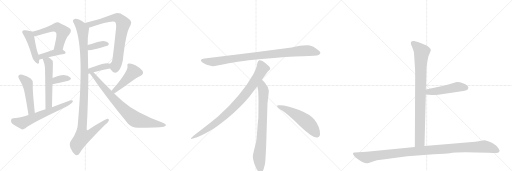
t = 0.00 s
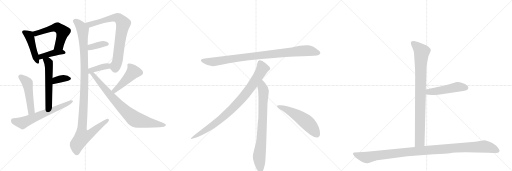
t = 3.14 s
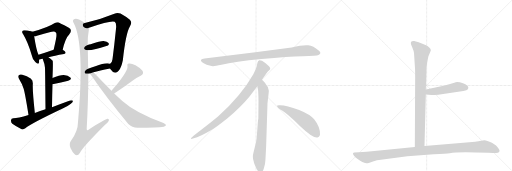
t = 6.29 s
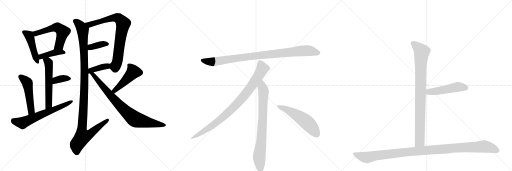
t = 9.43 s
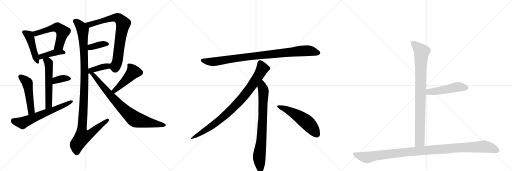
t = 12.57 s
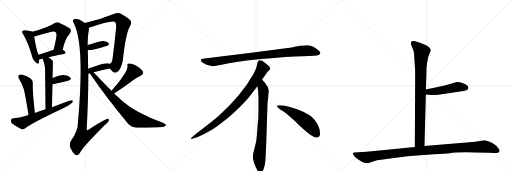
t = 15.72 s

The animated SVG that drew these frames (rendered in a browser with its animation timeline set to each time). Animation: 20 CSS @keyframes rules; one cycle of 15.72 s.

<svg version="1.1" viewBox="0 0 3072 1024" xmlns="http://www.w3.org/2000/svg">
  <g stroke="lightgray" stroke-dasharray="1,1" stroke-width="1" transform="scale(4, 4)">
    <line x1="0" y1="0" x2="256" y2="256"></line>
    <line x1="256" y1="0" x2="0" y2="256"></line>
    <line x1="128" y1="0" x2="128" y2="256"></line>
    <line x1="0" y1="128" x2="256" y2="128"></line>
    <line x1="256" y1="0" x2="512" y2="256"></line>
    <line x1="512" y1="0" x2="256" y2="256"></line>
    <line x1="384" y1="0" x2="384" y2="256"></line>
    <line x1="256" y1="128" x2="512" y2="128"></line>
    <line x1="512" y1="0" x2="768" y2="256"></line>
    <line x1="768" y1="0" x2="512" y2="256"></line>
    <line x1="640" y1="0" x2="640" y2="256"></line>
    <line x1="512" y1="128" x2="768" y2="128"></line>
  </g>
<g transform="scale(1, -1) translate(0, -850)">
   <style type="text/css">
    @keyframes keyframes0 {
      from {
       stroke: black;
       stroke-dashoffset: 458;
       stroke-width: 128;
       }
       60% {
       animation-timing-function: step-end;
       stroke: black;
       stroke-dashoffset: 0;
       stroke-width: 128;
       }
       to {
       stroke: black;
       stroke-width: 1024;
       }
       }
       #make-me-a-hanzi-animation-0 {
         animation: keyframes0 0.622721s both;
         animation-delay: 0.000000s;
         animation-timing-function: linear;
       }
    @keyframes keyframes1 {
      from {
       stroke: black;
       stroke-dashoffset: 561;
       stroke-width: 128;
       }
       65% {
       animation-timing-function: step-end;
       stroke: black;
       stroke-dashoffset: 0;
       stroke-width: 128;
       }
       to {
       stroke: black;
       stroke-width: 1024;
       }
       }
       #make-me-a-hanzi-animation-1 {
         animation: keyframes1 0.706543s both;
         animation-delay: 0.622721s;
         animation-timing-function: linear;
       }
    @keyframes keyframes2 {
      from {
       stroke: black;
       stroke-dashoffset: 409;
       stroke-width: 128;
       }
       57% {
       animation-timing-function: step-end;
       stroke: black;
       stroke-dashoffset: 0;
       stroke-width: 128;
       }
       to {
       stroke: black;
       stroke-width: 1024;
       }
       }
       #make-me-a-hanzi-animation-2 {
         animation: keyframes2 0.582845s both;
         animation-delay: 1.329264s;
         animation-timing-function: linear;
       }
    @keyframes keyframes3 {
      from {
       stroke: black;
       stroke-dashoffset: 563;
       stroke-width: 128;
       }
       65% {
       animation-timing-function: step-end;
       stroke: black;
       stroke-dashoffset: 0;
       stroke-width: 128;
       }
       to {
       stroke: black;
       stroke-width: 1024;
       }
       }
       #make-me-a-hanzi-animation-3 {
         animation: keyframes3 0.708171s both;
         animation-delay: 1.912109s;
         animation-timing-function: linear;
       }
    @keyframes keyframes4 {
      from {
       stroke: black;
       stroke-dashoffset: 359;
       stroke-width: 128;
       }
       54% {
       animation-timing-function: step-end;
       stroke: black;
       stroke-dashoffset: 0;
       stroke-width: 128;
       }
       to {
       stroke: black;
       stroke-width: 1024;
       }
       }
       #make-me-a-hanzi-animation-4 {
         animation: keyframes4 0.542155s both;
         animation-delay: 2.620280s;
         animation-timing-function: linear;
       }
    @keyframes keyframes5 {
      from {
       stroke: black;
       stroke-dashoffset: 498;
       stroke-width: 128;
       }
       62% {
       animation-timing-function: step-end;
       stroke: black;
       stroke-dashoffset: 0;
       stroke-width: 128;
       }
       to {
       stroke: black;
       stroke-width: 1024;
       }
       }
       #make-me-a-hanzi-animation-5 {
         animation: keyframes5 0.655273s both;
         animation-delay: 3.162435s;
         animation-timing-function: linear;
       }
    @keyframes keyframes6 {
      from {
       stroke: black;
       stroke-dashoffset: 638;
       stroke-width: 128;
       }
       67% {
       animation-timing-function: step-end;
       stroke: black;
       stroke-dashoffset: 0;
       stroke-width: 128;
       }
       to {
       stroke: black;
       stroke-width: 1024;
       }
       }
       #make-me-a-hanzi-animation-6 {
         animation: keyframes6 0.769206s both;
         animation-delay: 3.817708s;
         animation-timing-function: linear;
       }
    @keyframes keyframes7 {
      from {
       stroke: black;
       stroke-dashoffset: 780;
       stroke-width: 128;
       }
       72% {
       animation-timing-function: step-end;
       stroke: black;
       stroke-dashoffset: 0;
       stroke-width: 128;
       }
       to {
       stroke: black;
       stroke-width: 1024;
       }
       }
       #make-me-a-hanzi-animation-7 {
         animation: keyframes7 0.884766s both;
         animation-delay: 4.586914s;
         animation-timing-function: linear;
       }
    @keyframes keyframes8 {
      from {
       stroke: black;
       stroke-dashoffset: 370;
       stroke-width: 128;
       }
       55% {
       animation-timing-function: step-end;
       stroke: black;
       stroke-dashoffset: 0;
       stroke-width: 128;
       }
       to {
       stroke: black;
       stroke-width: 1024;
       }
       }
       #make-me-a-hanzi-animation-8 {
         animation: keyframes8 0.551107s both;
         animation-delay: 5.471680s;
         animation-timing-function: linear;
       }
    @keyframes keyframes9 {
      from {
       stroke: black;
       stroke-dashoffset: 387;
       stroke-width: 128;
       }
       56% {
       animation-timing-function: step-end;
       stroke: black;
       stroke-dashoffset: 0;
       stroke-width: 128;
       }
       to {
       stroke: black;
       stroke-width: 1024;
       }
       }
       #make-me-a-hanzi-animation-9 {
         animation: keyframes9 0.564941s both;
         animation-delay: 6.022786s;
         animation-timing-function: linear;
       }
    @keyframes keyframes10 {
      from {
       stroke: black;
       stroke-dashoffset: 1143;
       stroke-width: 128;
       }
       79% {
       animation-timing-function: step-end;
       stroke: black;
       stroke-dashoffset: 0;
       stroke-width: 128;
       }
       to {
       stroke: black;
       stroke-width: 1024;
       }
       }
       #make-me-a-hanzi-animation-10 {
         animation: keyframes10 1.180176s both;
         animation-delay: 6.587728s;
         animation-timing-function: linear;
       }
    @keyframes keyframes11 {
      from {
       stroke: black;
       stroke-dashoffset: 472;
       stroke-width: 128;
       }
       61% {
       animation-timing-function: step-end;
       stroke: black;
       stroke-dashoffset: 0;
       stroke-width: 128;
       }
       to {
       stroke: black;
       stroke-width: 1024;
       }
       }
       #make-me-a-hanzi-animation-11 {
         animation: keyframes11 0.634115s both;
         animation-delay: 7.767904s;
         animation-timing-function: linear;
       }
    @keyframes keyframes12 {
      from {
       stroke: black;
       stroke-dashoffset: 818;
       stroke-width: 128;
       }
       73% {
       animation-timing-function: step-end;
       stroke: black;
       stroke-dashoffset: 0;
       stroke-width: 128;
       }
       to {
       stroke: black;
       stroke-width: 1024;
       }
       }
       #make-me-a-hanzi-animation-12 {
         animation: keyframes12 0.915690s both;
         animation-delay: 8.402018s;
         animation-timing-function: linear;
       }
    @keyframes keyframes13 {
      from {
       stroke: black;
       stroke-dashoffset: 952;
       stroke-width: 128;
       }
       76% {
       animation-timing-function: step-end;
       stroke: black;
       stroke-dashoffset: 0;
       stroke-width: 128;
       }
       to {
       stroke: black;
       stroke-width: 1024;
       }
       }
       #make-me-a-hanzi-animation-13 {
         animation: keyframes13 1.024740s both;
         animation-delay: 9.317708s;
         animation-timing-function: linear;
       }
    @keyframes keyframes14 {
      from {
       stroke: black;
       stroke-dashoffset: 897;
       stroke-width: 128;
       }
       74% {
       animation-timing-function: step-end;
       stroke: black;
       stroke-dashoffset: 0;
       stroke-width: 128;
       }
       to {
       stroke: black;
       stroke-width: 1024;
       }
       }
       #make-me-a-hanzi-animation-14 {
         animation: keyframes14 0.979980s both;
         animation-delay: 10.342448s;
         animation-timing-function: linear;
       }
    @keyframes keyframes15 {
      from {
       stroke: black;
       stroke-dashoffset: 792;
       stroke-width: 128;
       }
       72% {
       animation-timing-function: step-end;
       stroke: black;
       stroke-dashoffset: 0;
       stroke-width: 128;
       }
       to {
       stroke: black;
       stroke-width: 1024;
       }
       }
       #make-me-a-hanzi-animation-15 {
         animation: keyframes15 0.894531s both;
         animation-delay: 11.322428s;
         animation-timing-function: linear;
       }
    @keyframes keyframes16 {
      from {
       stroke: black;
       stroke-dashoffset: 548;
       stroke-width: 128;
       }
       64% {
       animation-timing-function: step-end;
       stroke: black;
       stroke-dashoffset: 0;
       stroke-width: 128;
       }
       to {
       stroke: black;
       stroke-width: 1024;
       }
       }
       #make-me-a-hanzi-animation-16 {
         animation: keyframes16 0.695964s both;
         animation-delay: 12.216960s;
         animation-timing-function: linear;
       }
    @keyframes keyframes17 {
      from {
       stroke: black;
       stroke-dashoffset: 904;
       stroke-width: 128;
       }
       75% {
       animation-timing-function: step-end;
       stroke: black;
       stroke-dashoffset: 0;
       stroke-width: 128;
       }
       to {
       stroke: black;
       stroke-width: 1024;
       }
       }
       #make-me-a-hanzi-animation-17 {
         animation: keyframes17 0.985677s both;
         animation-delay: 12.912923s;
         animation-timing-function: linear;
       }
    @keyframes keyframes18 {
      from {
       stroke: black;
       stroke-dashoffset: 495;
       stroke-width: 128;
       }
       62% {
       animation-timing-function: step-end;
       stroke: black;
       stroke-dashoffset: 0;
       stroke-width: 128;
       }
       to {
       stroke: black;
       stroke-width: 1024;
       }
       }
       #make-me-a-hanzi-animation-18 {
         animation: keyframes18 0.652832s both;
         animation-delay: 13.898600s;
         animation-timing-function: linear;
       }
    @keyframes keyframes19 {
      from {
       stroke: black;
       stroke-dashoffset: 1125;
       stroke-width: 128;
       }
       79% {
       animation-timing-function: step-end;
       stroke: black;
       stroke-dashoffset: 0;
       stroke-width: 128;
       }
       to {
       stroke: black;
       stroke-width: 1024;
       }
       }
       #make-me-a-hanzi-animation-19 {
         animation: keyframes19 1.165527s both;
         animation-delay: 14.551432s;
         animation-timing-function: linear;
       }
</style>
<path d="M 194 661 Q 184 665 149 669 Q 137 670 135 665 Q 129 659 139 645 Q 167 599 191 518 Q 195 494 212 479 Q 231 460 234 476 Q 235 483 235 493 L 231 522 Q 219 544 205 633 C 201 659 201 659 194 661 Z" fill="lightgray"></path> 
<path d="M 376 552 Q 392 622 415 644 Q 437 671 413 685 Q 352 718 347 718 Q 337 718 326 712 Q 289 687 194 661 C 165 653 176 627 205 633 Q 212 634 222 637 Q 265 650 303 659 Q 328 666 335 656 Q 342 650 336 617 Q 330 587 322 552 C 315 523 369 523 376 552 Z" fill="lightgray"></path> 
<path d="M 291 507 Q 325 517 384 527 Q 394 528 394 536 Q 393 543 376 552 C 355 564 350 562 322 552 Q 270 534 231 522 C 202 513 206 487 235 493 Q 250 496 256 498 L 291 507 Z" fill="lightgray"></path> 
<path d="M 312 208 Q 313 281 315 345 L 315 383 Q 319 482 316 487 Q 303 500 291 507 C 266 524 245 526 256 498 Q 268 468 270 444 Q 271 419 273 195 C 273 165 312 178 312 208 Z" fill="lightgray"></path> 
<path d="M 315 345 Q 369 358 409 367 Q 433 374 422 386 Q 409 399 382 401 Q 357 401 315 383 C 287 371 286 338 315 345 Z" fill="lightgray"></path> 
<path d="M 209 173 Q 194 314 197 348 Q 198 370 184 380 Q 162 396 134 403 Q 121 407 113 400 Q 106 394 113 380 Q 132 350 142 318 Q 151 287 171 161 C 176 131 212 143 209 173 Z" fill="lightgray"></path> 
<path d="M 171 161 Q 107 142 80 141 Q 67 140 66 129 Q 65 116 74 108 Q 96 92 130 75 Q 140 72 152 81 Q 188 111 379 201 Q 406 214 425 229 Q 438 236 438 246 Q 432 252 420 248 Q 368 229 312 208 L 273 195 Q 240 185 209 173 L 171 161 Z" fill="lightgray"></path> 
<path d="M 660 440 Q 661 439 663 435 Q 688 398 713 428 Q 728 446 737 490 Q 755 655 780 694 Q 795 716 779 732 Q 758 751 723 770 Q 704 777 686 769 Q 604 735 509 713 C 480 706 506 674 534 684 Q 667 730 688 720 Q 700 713 696 678 Q 686 579 675 496 Q 672 474 661 469 C 649 455 649 455 660 440 Z" fill="lightgray"></path> 
<path d="M 527 550 Q 563 550 648 578 Q 648 579 649 579 Q 656 586 651 593 Q 644 602 621 605 Q 606 606 544 586 Q 535 585 526 581 C 498 570 497 549 527 550 Z" fill="lightgray"></path> 
<path d="M 530 409 Q 534 410 540 410 L 561 417 Q 595 427 660 440 C 689 446 690 461 661 469 Q 634 478 572 454 Q 548 447 529 439 C 501 428 500 404 530 409 Z" fill="lightgray"></path> 
<path d="M 509 713 Q 491 726 474 734 Q 453 741 444 735 Q 432 728 443 711 Q 509 584 468 119 Q 468 64 426 6 Q 413 -12 423 -37 Q 436 -67 451 -78 Q 467 -87 479 -67 Q 492 -36 629 101 Q 648 117 653 127 Q 656 139 645 138 Q 635 138 531 73 Q 524 66 520 75 Q 530 256 530 409 L 529 439 Q 528 497 527 550 L 526 581 Q 525 630 533 671 Q 534 678 534 684 C 536 696 534 697 509 713 Z" fill="lightgray"></path> 
<path d="M 685 290 Q 721 312 799 369 Q 818 385 844 397 Q 866 407 855 426 Q 840 444 813 459 Q 788 472 774 470 Q 761 469 765 454 Q 769 429 700 343 Q 685 327 669 306 C 651 282 660 274 685 290 Z" fill="lightgray"></path> 
<path d="M 540 410 Q 541 406 547 399 Q 644 257 770 107 Q 791 85 826 84 Q 946 85 983 91 Q 993 94 996 99 Q 997 105 981 113 Q 813 174 734 245 Q 710 267 685 290 L 669 306 Q 617 358 561 417 C 540 439 524 435 540 410 Z" fill="lightgray"></path> 
<path d="M 1750 566 L 1532 537 L 1227 500 Q 1194 497 1211 479 Q 1219 472 1240 463 Q 1268 455 1277 454 Q 1287 453 1329 462 Q 1407 481 1569 497 Q 1731 512 1816 514 Q 1901 516 1911 521 Q 1933 531 1912 548 Q 1880 575 1849 579 Q 1819 583 1750 566 Z" fill="lightgray"></path> 
<path d="M 1572 372 Q 1600 415 1607 422 L 1618 432 Q 1621 435 1621 441 Q 1621 446 1614 454 Q 1596 471 1572 486 Q 1561 491 1557 490 L 1552 487 Q 1550 486 1548 482 Q 1546 477 1545 476 L 1541 456 Q 1538 437 1520 406 Q 1448 278 1308 152 Q 1259 111 1204 70 Q 1150 29 1148 24 Q 1141 14 1158 20 L 1183 28 Q 1203 33 1271 72 Q 1292 83 1365 141 Q 1446 209 1496 270 L 1544 334 L 1572 372 Z" fill="lightgray"></path> 
<path d="M 1597 -24 L 1605 232 L 1611 284 Q 1613 300 1613 307 Q 1613 328 1595 346 Q 1593 351 1572 372 C 1551 394 1539 364 1544 334 L 1549 306 Q 1551 265 1551 244 L 1550 138 Q 1548 132 1546 102 L 1542 49 Q 1540 16 1536 -2 L 1521 -64 Q 1513 -92 1522 -117 L 1524 -126 Q 1526 -132 1538 -159 Q 1551 -186 1563 -185 Q 1575 -184 1582 -163 L 1590 -133 Q 1593 -110 1594 -82 L 1597 -24 Z" fill="lightgray"></path> 
<path d="M 1662 215 Q 1665 204 1695 186 Q 1725 167 1801 94 Q 1878 21 1905 26 Q 1915 27 1920 41 Q 1924 85 1885 135 Q 1860 165 1795 191 Q 1712 222 1674 219 Q 1661 219 1662 215 Z" fill="lightgray"></path> 
<path d="M 2484 533 L 2490 442 Q 2491 429 2491 388 L 2489 -31 C 2489 -61 2546 -55 2547 -25 L 2555 284 L 2555 314 L 2558 400 Q 2559 418 2559 444 L 2563 476 L 2570 512 L 2585 548 Q 2585 566 2553 581 L 2512 598 Q 2504 601 2485 605 Q 2465 608 2465 595 Q 2465 590 2467 582 L 2475 563 Q 2482 547 2484 533 Z" fill="lightgray"></path> 
<path d="M 2555 284 L 2589 281 Q 2592 280 2629 282 L 2780 305 Q 2809 309 2810 325 Q 2811 330 2803 338 Q 2794 346 2778 351 Q 2744 364 2726 355 L 2695 345 Q 2664 335 2647 333 L 2555 314 C 2526 308 2525 287 2555 284 Z" fill="lightgray"></path> 
<path d="M 2489 -31 L 2200 -59 L 2126 -64 Q 2120 -64 2118 -69 Q 2116 -74 2124 -83 Q 2129 -92 2146 -103 Q 2162 -115 2174 -121 Q 2196 -129 2202 -128 Q 2207 -128 2233 -119 Q 2259 -110 2297 -106 L 2444 -86 L 2603 -74 Q 2678 -72 2699 -68 Q 2747 -58 2931 -66 L 2958 -67 Q 2970 -68 2987 -66 Q 2994 -63 2997 -57 Q 3000 -52 2988 -36 Q 2976 -20 2965 -15 Q 2954 -6 2933 2 Q 2911 10 2905 10 Q 2898 10 2886 7 Q 2873 3 2851 1 L 2780 -6 L 2547 -25 L 2489 -31 Z" fill="lightgray"></path> 
      <clipPath id="make-me-a-hanzi-clip-0">
      <path d="M 194 661 Q 184 665 149 669 Q 137 670 135 665 Q 129 659 139 645 Q 167 599 191 518 Q 195 494 212 479 Q 231 460 234 476 Q 235 483 235 493 L 231 522 Q 219 544 205 633 C 201 659 201 659 194 661 Z" fill="lightgray"></path>
      </clipPath>
      <path clip-path="url(#make-me-a-hanzi-clip-0)" d="M 144 658 L 173 639 L 178 628 L 223 479 " fill="none" id="make-me-a-hanzi-animation-0" stroke-dasharray="330 660" stroke-linecap="round"></path>

      <clipPath id="make-me-a-hanzi-clip-1">
      <path d="M 376 552 Q 392 622 415 644 Q 437 671 413 685 Q 352 718 347 718 Q 337 718 326 712 Q 289 687 194 661 C 165 653 176 627 205 633 Q 212 634 222 637 Q 265 650 303 659 Q 328 666 335 656 Q 342 650 336 617 Q 330 587 322 552 C 315 523 369 523 376 552 Z" fill="lightgray"></path>
      </clipPath>
      <path clip-path="url(#make-me-a-hanzi-clip-1)" d="M 207 642 L 228 656 L 309 680 L 336 687 L 353 682 L 376 660 L 375 652 L 355 578 L 329 558 " fill="none" id="make-me-a-hanzi-animation-1" stroke-dasharray="433 866" stroke-linecap="round"></path>

      <clipPath id="make-me-a-hanzi-clip-2">
      <path d="M 291 507 Q 325 517 384 527 Q 394 528 394 536 Q 393 543 376 552 C 355 564 350 562 322 552 Q 270 534 231 522 C 202 513 206 487 235 493 Q 250 496 256 498 L 291 507 Z" fill="lightgray"></path>
      </clipPath>
      <path clip-path="url(#make-me-a-hanzi-clip-2)" d="M 240 501 L 248 511 L 319 533 L 385 536 " fill="none" id="make-me-a-hanzi-animation-2" stroke-dasharray="281 562" stroke-linecap="round"></path>

      <clipPath id="make-me-a-hanzi-clip-3">
      <path d="M 312 208 Q 313 281 315 345 L 315 383 Q 319 482 316 487 Q 303 500 291 507 C 266 524 245 526 256 498 Q 268 468 270 444 Q 271 419 273 195 C 273 165 312 178 312 208 Z" fill="lightgray"></path>
      </clipPath>
      <path clip-path="url(#make-me-a-hanzi-clip-3)" d="M 264 493 L 291 475 L 295 421 L 293 222 L 276 209 " fill="none" id="make-me-a-hanzi-animation-3" stroke-dasharray="435 870" stroke-linecap="round"></path>

      <clipPath id="make-me-a-hanzi-clip-4">
      <path d="M 315 345 Q 369 358 409 367 Q 433 374 422 386 Q 409 399 382 401 Q 357 401 315 383 C 287 371 286 338 315 345 Z" fill="lightgray"></path>
      </clipPath>
      <path clip-path="url(#make-me-a-hanzi-clip-4)" d="M 321 351 L 333 367 L 358 377 L 387 382 L 413 378 " fill="none" id="make-me-a-hanzi-animation-4" stroke-dasharray="231 462" stroke-linecap="round"></path>

      <clipPath id="make-me-a-hanzi-clip-5">
      <path d="M 209 173 Q 194 314 197 348 Q 198 370 184 380 Q 162 396 134 403 Q 121 407 113 400 Q 106 394 113 380 Q 132 350 142 318 Q 151 287 171 161 C 176 131 212 143 209 173 Z" fill="lightgray"></path>
      </clipPath>
      <path clip-path="url(#make-me-a-hanzi-clip-5)" d="M 123 391 L 164 352 L 188 188 L 174 174 " fill="none" id="make-me-a-hanzi-animation-5" stroke-dasharray="370 740" stroke-linecap="round"></path>

      <clipPath id="make-me-a-hanzi-clip-6">
      <path d="M 171 161 Q 107 142 80 141 Q 67 140 66 129 Q 65 116 74 108 Q 96 92 130 75 Q 140 72 152 81 Q 188 111 379 201 Q 406 214 425 229 Q 438 236 438 246 Q 432 252 420 248 Q 368 229 312 208 L 273 195 Q 240 185 209 173 L 171 161 Z" fill="lightgray"></path>
      </clipPath>
      <path clip-path="url(#make-me-a-hanzi-clip-6)" d="M 79 128 L 127 114 L 139 116 L 362 208 L 432 243 " fill="none" id="make-me-a-hanzi-animation-6" stroke-dasharray="510 1020" stroke-linecap="round"></path>

      <clipPath id="make-me-a-hanzi-clip-7">
      <path d="M 660 440 Q 661 439 663 435 Q 688 398 713 428 Q 728 446 737 490 Q 755 655 780 694 Q 795 716 779 732 Q 758 751 723 770 Q 704 777 686 769 Q 604 735 509 713 C 480 706 506 674 534 684 Q 667 730 688 720 Q 700 713 696 678 Q 686 579 675 496 Q 672 474 661 469 C 649 455 649 455 660 440 Z" fill="lightgray"></path>
      </clipPath>
      <path clip-path="url(#make-me-a-hanzi-clip-7)" d="M 518 712 L 543 702 L 657 739 L 700 745 L 725 729 L 739 709 L 706 489 L 690 448 L 677 447 " fill="none" id="make-me-a-hanzi-animation-7" stroke-dasharray="652 1304" stroke-linecap="round"></path>

      <clipPath id="make-me-a-hanzi-clip-8">
      <path d="M 527 550 Q 563 550 648 578 Q 648 579 649 579 Q 656 586 651 593 Q 644 602 621 605 Q 606 606 544 586 Q 535 585 526 581 C 498 570 497 549 527 550 Z" fill="lightgray"></path>
      </clipPath>
      <path clip-path="url(#make-me-a-hanzi-clip-8)" d="M 532 558 L 560 574 L 641 587 " fill="none" id="make-me-a-hanzi-animation-8" stroke-dasharray="242 484" stroke-linecap="round"></path>

      <clipPath id="make-me-a-hanzi-clip-9">
      <path d="M 530 409 Q 534 410 540 410 L 561 417 Q 595 427 660 440 C 689 446 690 461 661 469 Q 634 478 572 454 Q 548 447 529 439 C 501 428 500 404 530 409 Z" fill="lightgray"></path>
      </clipPath>
      <path clip-path="url(#make-me-a-hanzi-clip-9)" d="M 534 417 L 554 433 L 643 454 L 654 462 " fill="none" id="make-me-a-hanzi-animation-9" stroke-dasharray="259 518" stroke-linecap="round"></path>

      <clipPath id="make-me-a-hanzi-clip-10">
      <path d="M 509 713 Q 491 726 474 734 Q 453 741 444 735 Q 432 728 443 711 Q 509 584 468 119 Q 468 64 426 6 Q 413 -12 423 -37 Q 436 -67 451 -78 Q 467 -87 479 -67 Q 492 -36 629 101 Q 648 117 653 127 Q 656 139 645 138 Q 635 138 531 73 Q 524 66 520 75 Q 530 256 530 409 L 529 439 Q 528 497 527 550 L 526 581 Q 525 630 533 671 Q 534 678 534 684 C 536 696 534 697 509 713 Z" fill="lightgray"></path>
      </clipPath>
      <path clip-path="url(#make-me-a-hanzi-clip-10)" d="M 452 723 L 477 702 L 497 670 L 507 357 L 490 60 L 494 40 L 500 33 L 539 46 L 645 130 " fill="none" id="make-me-a-hanzi-animation-10" stroke-dasharray="1015 2030" stroke-linecap="round"></path>

      <clipPath id="make-me-a-hanzi-clip-11">
      <path d="M 685 290 Q 721 312 799 369 Q 818 385 844 397 Q 866 407 855 426 Q 840 444 813 459 Q 788 472 774 470 Q 761 469 765 454 Q 769 429 700 343 Q 685 327 669 306 C 651 282 660 274 685 290 Z" fill="lightgray"></path>
      </clipPath>
      <path clip-path="url(#make-me-a-hanzi-clip-11)" d="M 774 460 L 786 449 L 799 420 L 733 347 L 687 307 L 678 307 " fill="none" id="make-me-a-hanzi-animation-11" stroke-dasharray="344 688" stroke-linecap="round"></path>

      <clipPath id="make-me-a-hanzi-clip-12">
      <path d="M 540 410 Q 541 406 547 399 Q 644 257 770 107 Q 791 85 826 84 Q 946 85 983 91 Q 993 94 996 99 Q 997 105 981 113 Q 813 174 734 245 Q 710 267 685 290 L 669 306 Q 617 358 561 417 C 540 439 524 435 540 410 Z" fill="lightgray"></path>
      </clipPath>
      <path clip-path="url(#make-me-a-hanzi-clip-12)" d="M 547 407 L 559 404 L 714 222 L 810 135 L 987 99 " fill="none" id="make-me-a-hanzi-animation-12" stroke-dasharray="690 1380" stroke-linecap="round"></path>

      <clipPath id="make-me-a-hanzi-clip-13">
      <path d="M 1750 566 L 1532 537 L 1227 500 Q 1194 497 1211 479 Q 1219 472 1240 463 Q 1268 455 1277 454 Q 1287 453 1329 462 Q 1407 481 1569 497 Q 1731 512 1816 514 Q 1901 516 1911 521 Q 1933 531 1912 548 Q 1880 575 1849 579 Q 1819 583 1750 566 Z" fill="lightgray"></path>
      </clipPath>
      <path clip-path="url(#make-me-a-hanzi-clip-13)" d="M 1219 489 L 1241 482 L 1298 482 L 1527 515 L 1810 546 L 1849 547 L 1909 535 " fill="none" id="make-me-a-hanzi-animation-13" stroke-dasharray="824 1648" stroke-linecap="round"></path>

      <clipPath id="make-me-a-hanzi-clip-14">
      <path d="M 1572 372 Q 1600 415 1607 422 L 1618 432 Q 1621 435 1621 441 Q 1621 446 1614 454 Q 1596 471 1572 486 Q 1561 491 1557 490 L 1552 487 Q 1550 486 1548 482 Q 1546 477 1545 476 L 1541 456 Q 1538 437 1520 406 Q 1448 278 1308 152 Q 1259 111 1204 70 Q 1150 29 1148 24 Q 1141 14 1158 20 L 1183 28 Q 1203 33 1271 72 Q 1292 83 1365 141 Q 1446 209 1496 270 L 1544 334 L 1572 372 Z" fill="lightgray"></path>
      </clipPath>
      <path clip-path="url(#make-me-a-hanzi-clip-14)" d="M 1562 477 L 1575 440 L 1571 431 L 1525 357 L 1445 252 L 1343 151 L 1288 107 L 1153 23 " fill="none" id="make-me-a-hanzi-animation-14" stroke-dasharray="769 1538" stroke-linecap="round"></path>

      <clipPath id="make-me-a-hanzi-clip-15">
      <path d="M 1597 -24 L 1605 232 L 1611 284 Q 1613 300 1613 307 Q 1613 328 1595 346 Q 1593 351 1572 372 C 1551 394 1539 364 1544 334 L 1549 306 Q 1551 265 1551 244 L 1550 138 Q 1548 132 1546 102 L 1542 49 Q 1540 16 1536 -2 L 1521 -64 Q 1513 -92 1522 -117 L 1524 -126 Q 1526 -132 1538 -159 Q 1551 -186 1563 -185 Q 1575 -184 1582 -163 L 1590 -133 Q 1593 -110 1594 -82 L 1597 -24 Z" fill="lightgray"></path>
      </clipPath>
      <path clip-path="url(#make-me-a-hanzi-clip-15)" d="M 1573 361 L 1574 327 L 1581 309 L 1577 150 L 1569 15 L 1555 -94 L 1563 -172 " fill="none" id="make-me-a-hanzi-animation-15" stroke-dasharray="664 1328" stroke-linecap="round"></path>

      <clipPath id="make-me-a-hanzi-clip-16">
      <path d="M 1662 215 Q 1665 204 1695 186 Q 1725 167 1801 94 Q 1878 21 1905 26 Q 1915 27 1920 41 Q 1924 85 1885 135 Q 1860 165 1795 191 Q 1712 222 1674 219 Q 1661 219 1662 215 Z" fill="lightgray"></path>
      </clipPath>
      <path clip-path="url(#make-me-a-hanzi-clip-16)" d="M 1669 214 L 1712 198 L 1817 136 L 1865 93 L 1901 45 " fill="none" id="make-me-a-hanzi-animation-16" stroke-dasharray="420 840" stroke-linecap="round"></path>

      <clipPath id="make-me-a-hanzi-clip-17">
      <path d="M 2484 533 L 2490 442 Q 2491 429 2491 388 L 2489 -31 C 2489 -61 2546 -55 2547 -25 L 2555 284 L 2555 314 L 2558 400 Q 2559 418 2559 444 L 2563 476 L 2570 512 L 2585 548 Q 2585 566 2553 581 L 2512 598 Q 2504 601 2485 605 Q 2465 608 2465 595 Q 2465 590 2467 582 L 2475 563 Q 2482 547 2484 533 Z" fill="lightgray"></path>
      </clipPath>
      <path clip-path="url(#make-me-a-hanzi-clip-17)" d="M 2478 594 L 2531 540 L 2524 452 L 2519 2 L 2496 -23 " fill="none" id="make-me-a-hanzi-animation-17" stroke-dasharray="776 1552" stroke-linecap="round"></path>

      <clipPath id="make-me-a-hanzi-clip-18">
      <path d="M 2555 284 L 2589 281 Q 2592 280 2629 282 L 2780 305 Q 2809 309 2810 325 Q 2811 330 2803 338 Q 2794 346 2778 351 Q 2744 364 2726 355 L 2695 345 Q 2664 335 2647 333 L 2555 314 C 2526 308 2525 287 2555 284 Z" fill="lightgray"></path>
      </clipPath>
      <path clip-path="url(#make-me-a-hanzi-clip-18)" d="M 2561 292 L 2573 300 L 2648 308 L 2743 329 L 2795 325 " fill="none" id="make-me-a-hanzi-animation-18" stroke-dasharray="367 734" stroke-linecap="round"></path>

      <clipPath id="make-me-a-hanzi-clip-19">
      <path d="M 2489 -31 L 2200 -59 L 2126 -64 Q 2120 -64 2118 -69 Q 2116 -74 2124 -83 Q 2129 -92 2146 -103 Q 2162 -115 2174 -121 Q 2196 -129 2202 -128 Q 2207 -128 2233 -119 Q 2259 -110 2297 -106 L 2444 -86 L 2603 -74 Q 2678 -72 2699 -68 Q 2747 -58 2931 -66 L 2958 -67 Q 2970 -68 2987 -66 Q 2994 -63 2997 -57 Q 3000 -52 2988 -36 Q 2976 -20 2965 -15 Q 2954 -6 2933 2 Q 2911 10 2905 10 Q 2898 10 2886 7 Q 2873 3 2851 1 L 2780 -6 L 2547 -25 L 2489 -31 Z" fill="lightgray"></path>
      </clipPath>
      <path clip-path="url(#make-me-a-hanzi-clip-19)" d="M 2126 -74 L 2200 -93 L 2438 -61 L 2903 -28 L 2944 -36 L 2985 -54 " fill="none" id="make-me-a-hanzi-animation-19" stroke-dasharray="997 1994" stroke-linecap="round"></path>

</g>
</svg>
